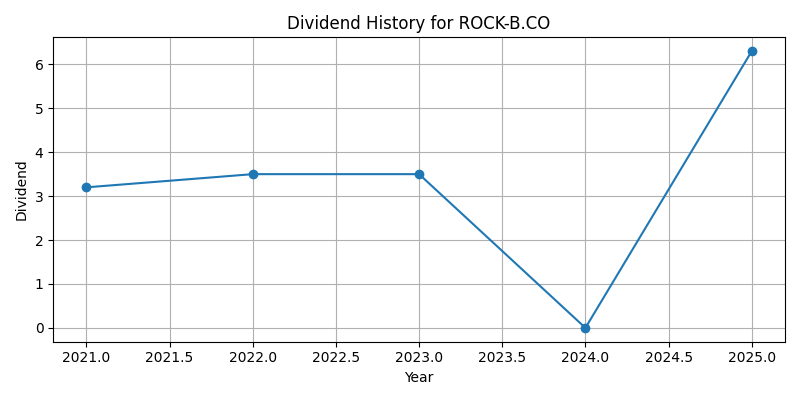

The data file committed next to this chart (first rows):
Date, Dividends
2021-12-31 00:00:00+01:00, 3.2
2022-12-31 00:00:00+01:00, 3.5
2023-12-31 00:00:00+01:00, 3.5
2024-12-31 00:00:00+01:00, 0.0
2025-12-31 00:00:00+01:00, 6.3
